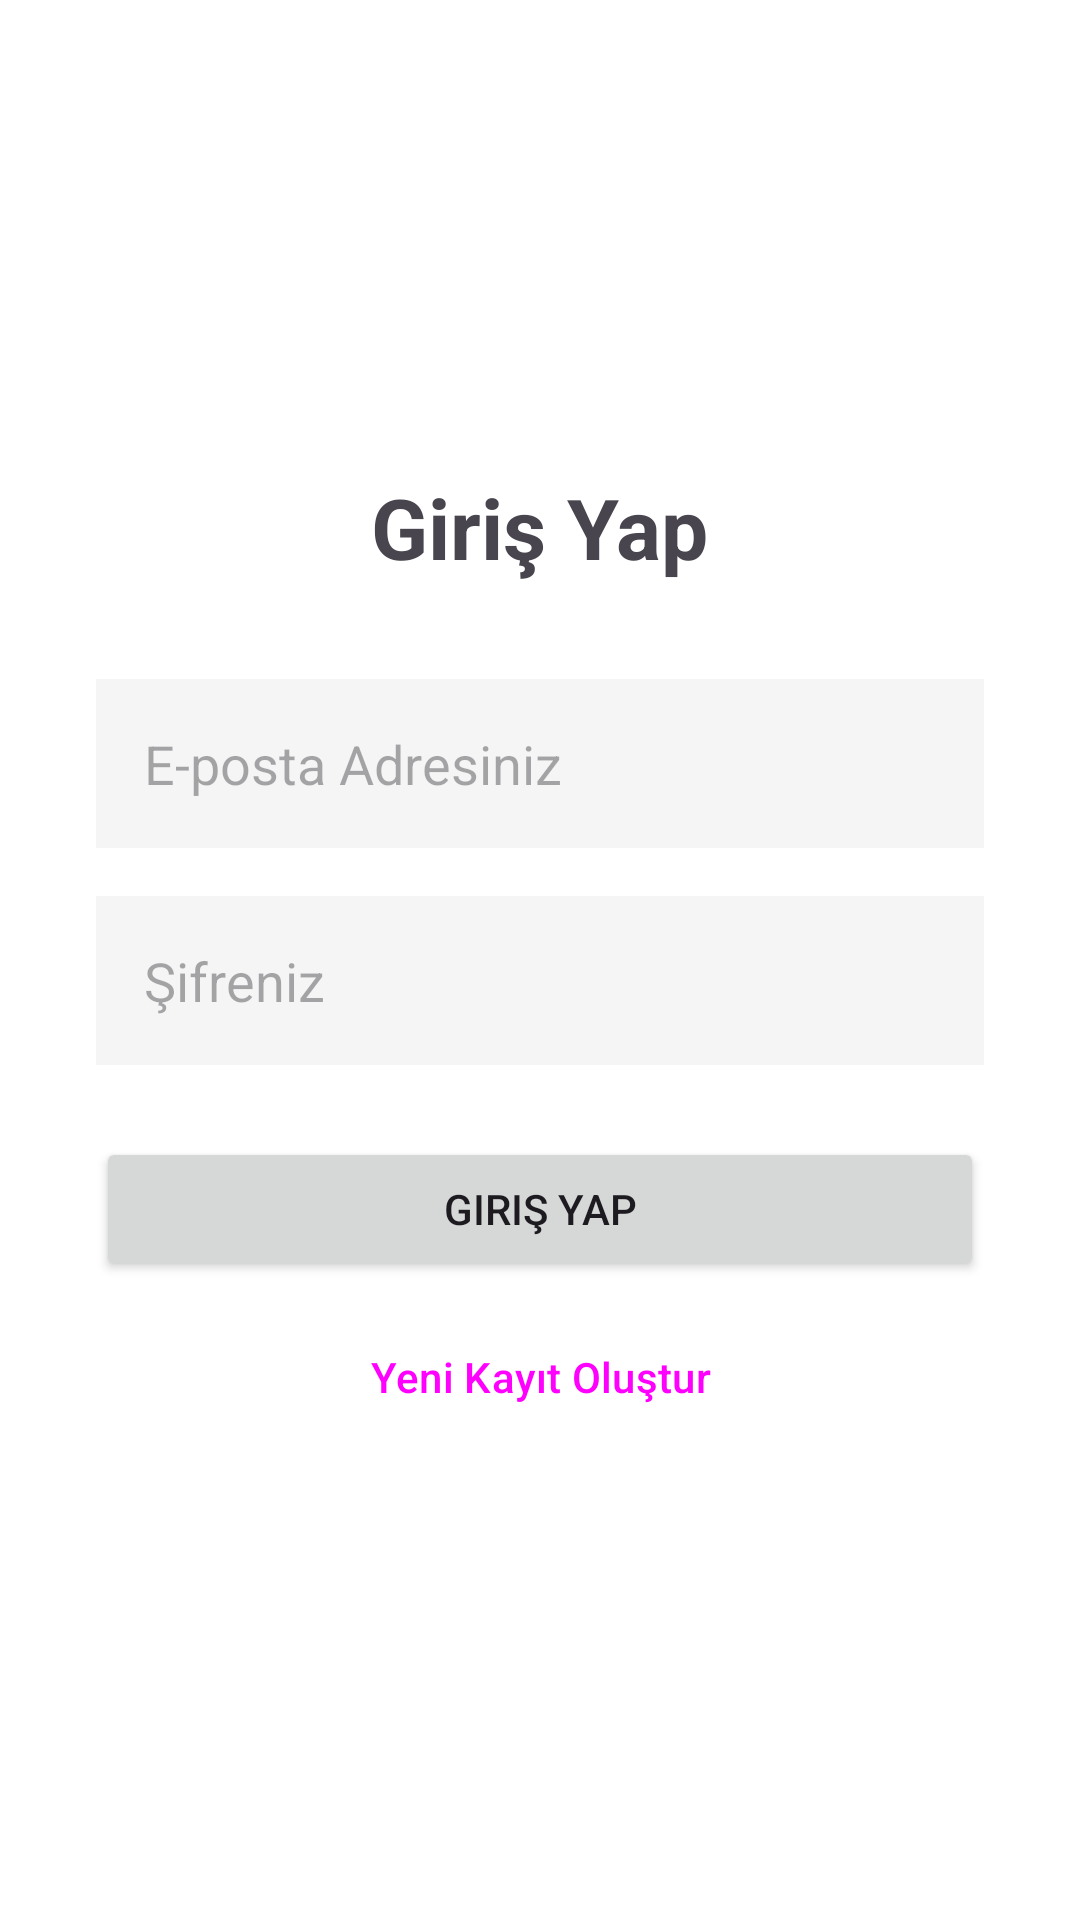

Here is an Android app screen rendered from its layout file. Give the layout XML and the strings, colors and styles it references.
<!-- AndroidManifest.xml: application theme Theme.BerberBUL -->
<!-- res/layout/fragment_login.xml -->
<?xml version="1.0" encoding="utf-8"?>
<LinearLayout xmlns:android="http://schemas.android.com/apk/res/android"
    android:layout_width="match_parent"
    android:layout_height="match_parent"
    android:orientation="vertical"
    android:gravity="center"
    android:padding="32dp"
    android:background="#FFFFFF">

    <TextView
        android:id="@+id/tvBaslik"
        android:layout_width="wrap_content"
        android:layout_height="wrap_content"
        android:text="Giriş Yap"
        android:textSize="28sp"
        android:textStyle="bold"
        android:layout_marginBottom="32dp" />

    <EditText
        android:id="@+id/etEmail"
        android:layout_width="match_parent"
        android:layout_height="wrap_content"
        android:hint="E-posta Adresiniz"
        android:inputType="textEmailAddress"
        android:padding="16dp"
        android:background="#F5F5F5"
        android:layout_marginBottom="16dp"/>

    <EditText
        android:id="@+id/etPassword"
        android:layout_width="match_parent"
        android:layout_height="wrap_content"
        android:hint="Şifreniz"
        android:inputType="textPassword"
        android:padding="16dp"
        android:background="#F5F5F5"
        android:layout_marginBottom="24dp"/>

    <Button
        android:id="@+id/btnGirisYap"
        android:layout_width="match_parent"
        android:layout_height="wrap_content"
        android:text="Giriş Yap"
        android:padding="12dp"
        android:layout_marginBottom="8dp"/>

    <Button
        android:id="@+id/btnKayitOl"
        android:layout_width="match_parent"
        android:layout_height="wrap_content"
        android:text="Yeni Kayıt Oluştur"
        style="?attr/materialButtonOutlinedStyle"
        android:padding="12dp"/>

</LinearLayout>
<!-- resources referenced by this layout -->
<resources>
  <style name="Theme.BerberBUL" parent="Base.Theme.BerberBUL" />
  <style name="Base.Theme.BerberBUL" parent="Theme.Material3.DayNight.NoActionBar">
          
          
      </style>
</resources>
